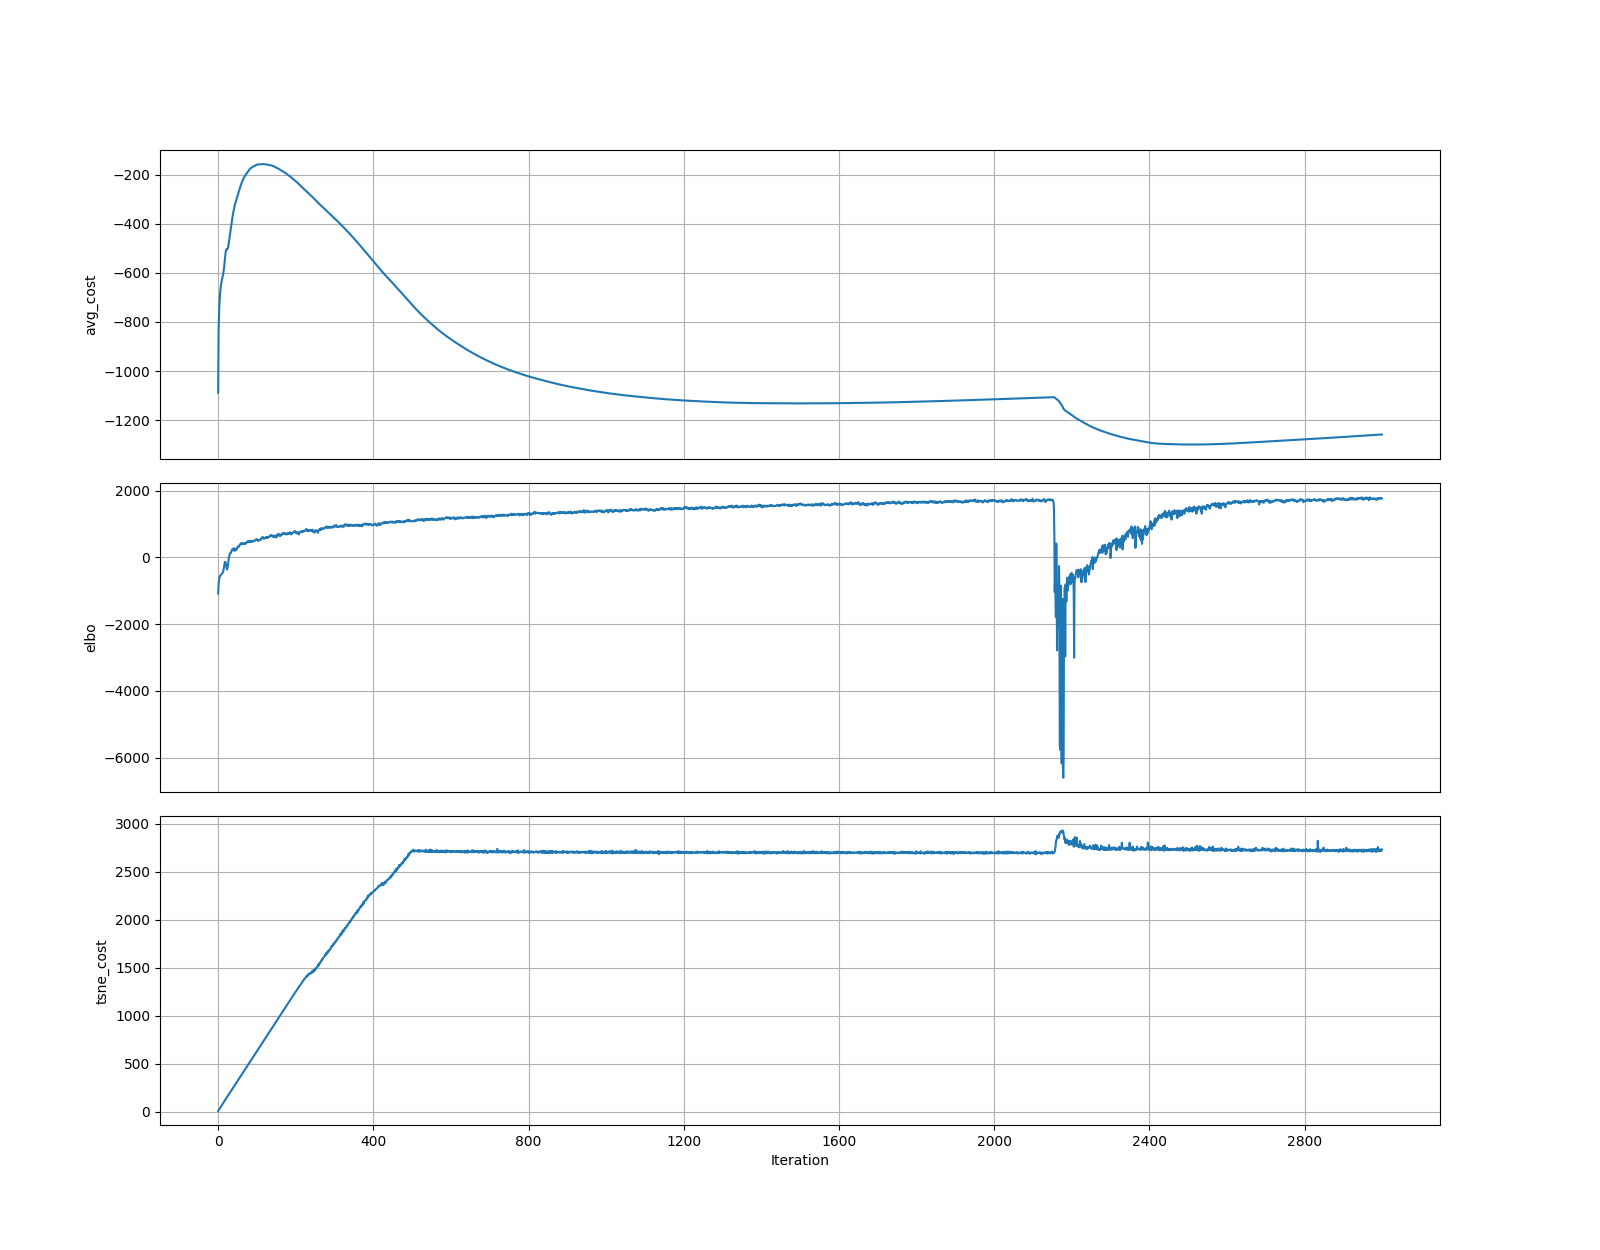

Data behind this chart, as committed beside it:
	elbo	tsne_cost
0	-1082	6.403
1	-826.6	12.83
2	-706.8	19.23
3	-601.6	25.64
4	-587.5	31.96
5	-553.1	38.29
6	-536.4	44.71
7	-525	51.08
8	-512.6	57.53
9	-501.1	63.82
10	-490.4	70.4
11	-472.9	76.84
12	-453.6	83.77
13	-415.9	90.08
14	-368.8	96.54
15	-301.9	103
16	-218.5	109.5
17	-145.3	116
18	-132.6	122.4
19	-151.3	128.7
20	-205.3	135
21	-270.3	141.4
22	-330.2	147.5
23	-368.3	153.5
24	-280.4	159.8
25	-267.9	166
26	-145.4	172.2
27	-52.14	177.8
28	7.358	184.4
29	58.33	189.9
30	107.6	196.2
31	128.1	202.3
32	130.3	208.3
33	133.3	214.2
34	179.9	220.4
35	213.5	226.5
36	224.6	233
37	253.2	239.1
38	234	245.1
39	225.7	251.2
40	248	257.8
41	276.5	263.6
42	192.3	270.1
43	220.4	275.9
44	217.1	282.7
45	214	288.5
46	250.2	294.3
47	241.2	301
48	239.8	307.3
49	273.2	313.4
50	314.8	319.6
51	316.3	325.6
52	323.4	332.2
53	339.2	338.1
54	324.3	344.6
55	355.1	350.4
56	388.2	356.9
57	392.3	363.3
58	411.5	368.9
59	407	375.4
... 2,940 more rows
